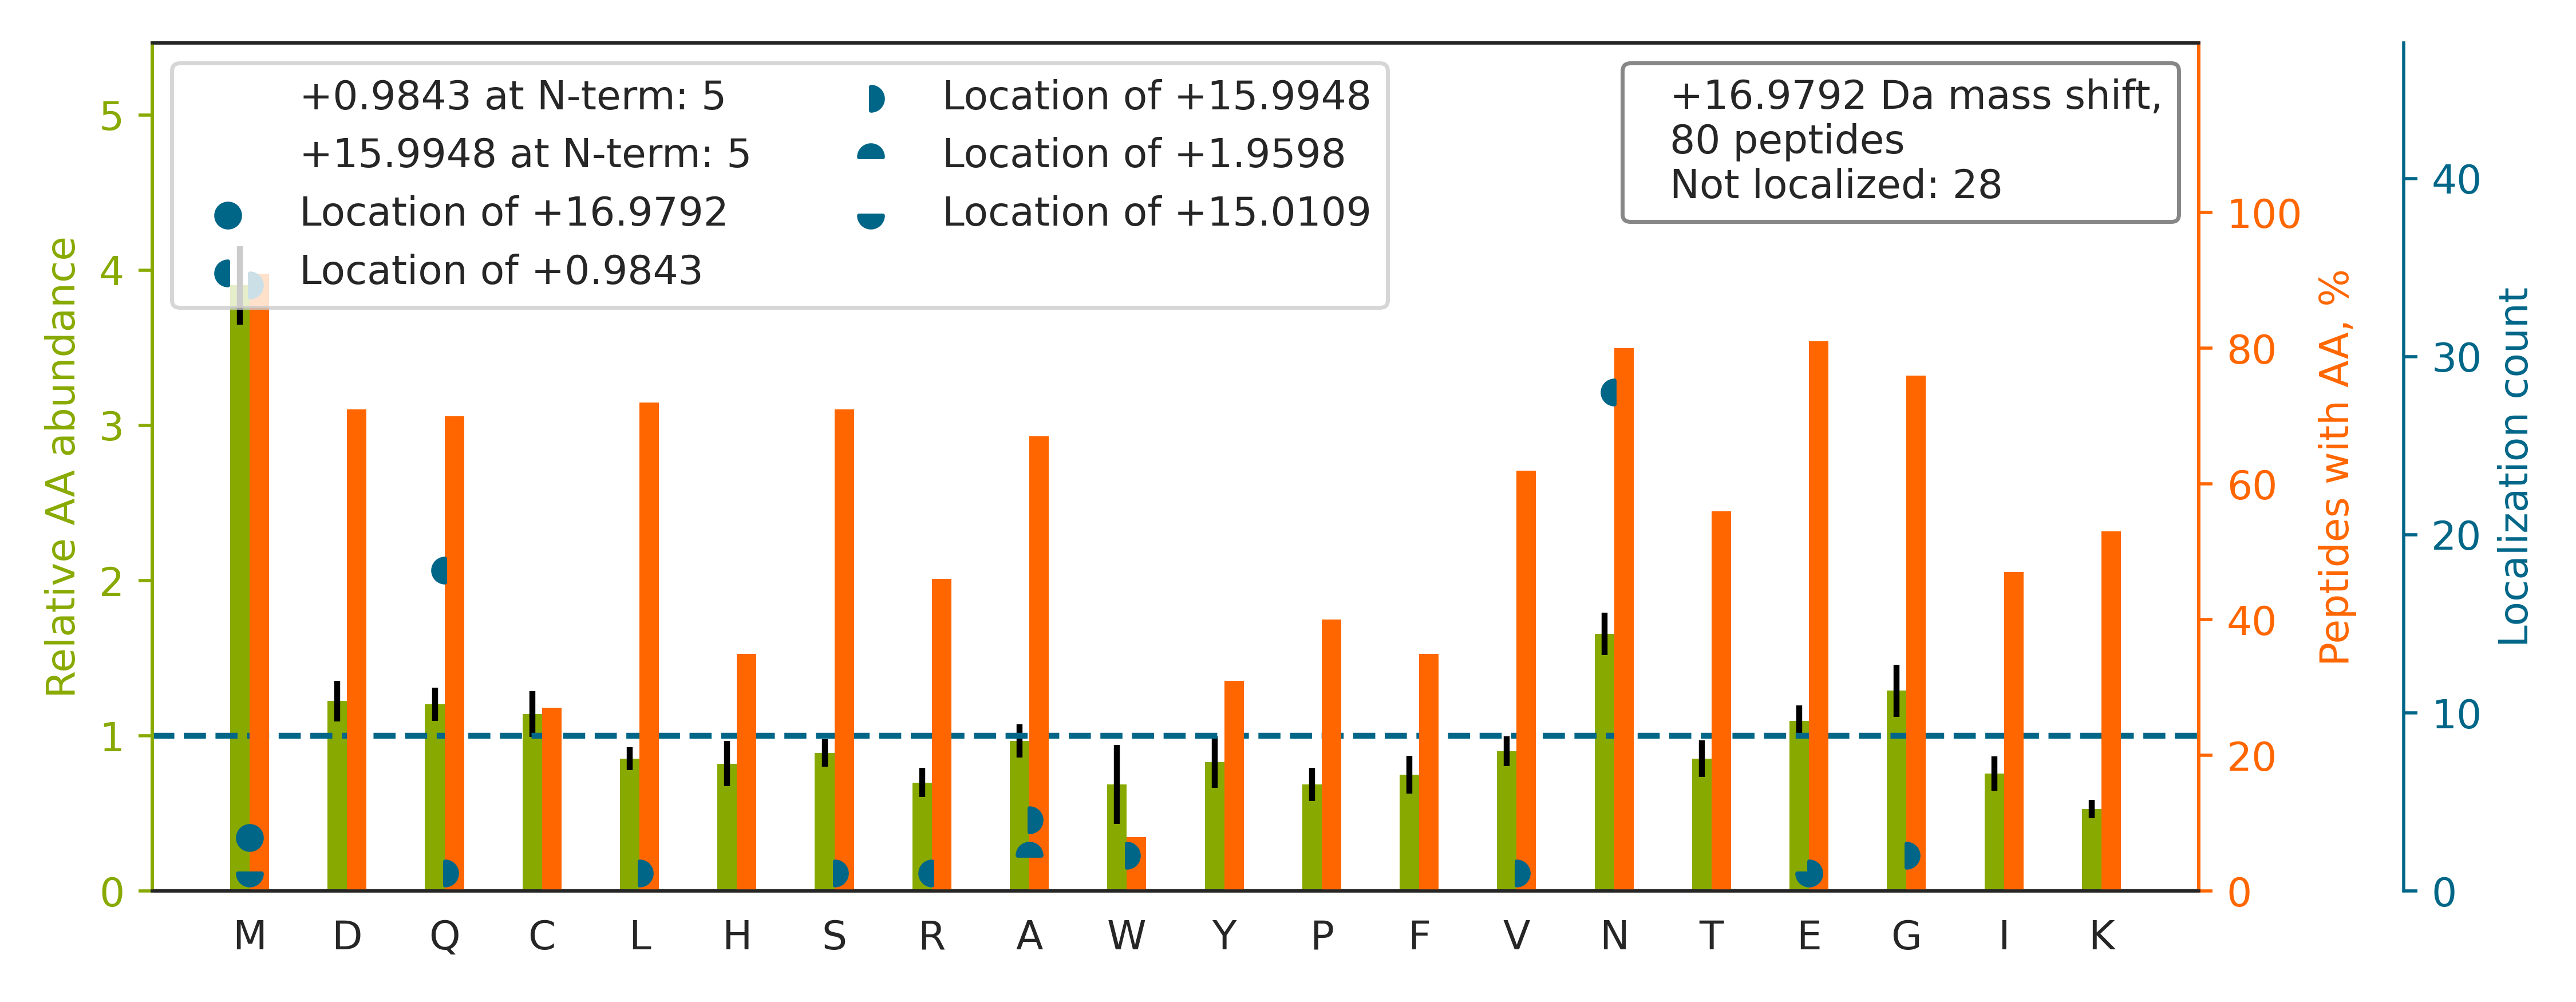

Source data for this figure (header and first rows):
top isoform	localization score	spectrum
LQAALDDEEAGGRPAMEPGNGSLDLGGDSAGR		Exp1_Rep1_Frac2.26245.26245.3
N[+1]MG[+16]GPYGGGNYGPGGSGGSGGYGGR	0.02984	Exp1_Rep1_Frac3.16166.16166.3
DALRDEYDDLSDLNAVQMESVR		Exp1_Rep1_Frac1.29961.29961.3
YALQM[+16]EQ[+1]LNGILLHLESELAQTR	0.9039	Exp1_Rep1_Frac4.34247.34247.3
HTGPGILSM[+16]ANAGPNTNGSQ[+1]FFICTAK	0.00339	Exp1_Rep1_Frac7.27060.27060.3
LCYVALDFEQEMATAASSSSLEK		Exp1_Rep1_Frac4.34215.34215.3
EM[+16]EEN[+1]FAVEAANYQDTIGR	0.0249	Exp1_Rep1_Frac2.28612.28612.3
DNM[+16]AQ[+1]EGVILDDVDSSVCR	0.9194	Exp1_Rep1_Frac1.28401.28401.3
MM[+16]N[+1]GGHYTYSENRVEK	0.8363	Exp1_Rep1_Frac7.12856.12856.4
AEGSDVAN[+1]AVLDGADCIMLS[+16]GETAK	0.5785	Exp1_Rep1_Frac2.32370.32370.3
NADM[+16]SEEMQQ[+1]DSVECATQALEK	0.01967	Exp1_Rep1_Frac1.27976.27976.3
YASICQQNGIVPIVEPEILPDGDHDLK		Exp1_Rep1_Frac3.32805.32805.4
FM[+16]N[+1]SGQTCVAPDYILCDPSIQNQIVEK	0.9019	Exp1_Rep1_Frac4.33072.33072.3
LLEDGEDFNLGDALDSSNSMQTIQK		Exp1_Rep1_Frac3.33425.33425.3
FCNIM[+16]GSSNGVDQ[+1]EHFSNVVK	0.06665	Exp1_Rep1_Frac7.23852.23852.3
EAESCDCLQGFQLTHSLGGGTGSGMGTLLISK		Exp1_Rep1_Frac5.30386.30386.4
GGMGSGGLATGIAGGLAGMGGIQNEK		Exp1_Rep1_Frac5.28059.28059.3
M[+16]TN[+1]GFSGADLTEICQR	0.0004813	Exp1_Rep1_Frac3.25838.25838.3
N[+1]A[+16]LESYAFNMK	0.02653	Exp1_Rep1_Frac5.28711.28711.2
LTTPTYGDLNHLVSATMSGVTTCLR		Exp1_Rep1_Frac7.28066.28066.3
TAMSTPHVAEPAENEQDEQDENGAEASADLR		Exp1_Rep1_Frac1.17296.17296.4
M[+16]QQ[+1]NIQELEEQLEEEESAR	0.9196	Exp1_Rep1_Frac1.30563.30563.3
AMGIM[+16]N[+1]SFVNDIFER	0.8965	Exp1_Rep1_Frac7.32144.32144.3
DPVQ[+1]EAW[+16]AEDVDLR	0.9891	Exp1_Rep1_Frac1.29220.29220.2
IGYNPDTVAFVPISGWNGDNMLEPSANMPWFK		Exp1_Rep1_Frac6.34875.34875.4
MDTDLETMDLDQGGEALAPR		Exp1_Rep1_Frac1.28885.28885.3
VEYPIM[+16]YSTDPEN[+1]GHIFNCIQR	0.877	Exp1_Rep1_Frac6.28966.28966.3
MM[+17]NGGHYTYSENR	0.8379	Exp1_Rep1_Frac6.11150.11150.3
MVHN[+1]G[+16]IEYGDMQLICEAYHLMK	0.02302	Exp1_Rep1_Frac6.31939.31939.4
DQQEAA[+2]LVDM[+15]VNDGVEDLR	0.9361	Exp1_Rep1_Frac1.30737.30737.3
LNSHM[+16]N[+1]ALHLGSQANR	0.8843	Exp1_Rep1_Frac8.11619.11619.4
TLNETELTELQSQISDTSVVLSMDNSR		Exp1_Rep1_Frac3.34444.34444.3
DLYANTVLSGGTTMYPGIADR		Exp1_Rep1_Frac5.29795.29795.2
LN[+1]DGHFM[+16]PVLGFGTYAPAEVPK	0.9942	Exp1_Rep1_Frac6.31807.31807.3
ELISN[+1]A[+16]SDALDK	0.9891	Exp1_Rep1_Frac2.25054.25054.2
N[+1]GGLGHM[+16]NIALLSDLTK	0.9098	Exp1_Rep1_Frac6.28893.28893.3
DYEDGMEVDTTPTVAGQFEDADVDH		Exp1_Rep1_Frac1.29481.29481.3
CIACQ[+1]A[+16]AK	0.9836	Exp1_Rep1_Frac4.13414.13414.2
AILQENGCLSDSDMFSQAGLR		Exp1_Rep1_Frac4.29328.29328.3
N[+1]GVQAM[+16]VEFDSVQSAQR	0.9895	Exp1_Rep1_Frac3.23937.23937.3
LLDFGSLSNLQVTQPTVGMNFK		Exp1_Rep1_Frac7.33573.33573.3
FYEQM[+16]N[+1]GPVAGASR	0.5551	Exp1_Rep1_Frac4.20045.20045.3
HTQENCETWGVN[+1]GETGTLVDM[+16]K	0.05427	Exp1_Rep1_Frac3.22574.22574.3
LGEM[+16]WN[+1]NTAADDK	0.8026	Exp1_Rep1_Frac3.24057.24057.2
M[+16]DCQ[+1]ECPEGYR	0.648	Exp1_Rep1_Frac1.12259.12259.2
TEVEETAGSVPA[+2]EELVEMDAEPQEAE[+15]PAK	0.1092	Exp1_Rep1_Frac1.29560.29560.4
FAAYFQQGDM[+16]ESN[+1]GK	0.8016	Exp1_Rep1_Frac5.27315.27315.2
ISIE[+16]MN[+1]GTLEDQLSHLK	0.03118	Exp1_Rep1_Frac5.30288.30288.3
NPGVGNGDDEAAELMQQVNVLK		Exp1_Rep1_Frac3.31060.31060.3
A[+16]Q[+1]IHDLVLVGGSTR	0.8902	Exp1_Rep1_Frac4.20843.20843.3
HQGVMVGMGQK		Exp1_Rep1_Frac6.9600.9600.3
EVEETDEM[+16]DQVELVDFDPNQ[+1]ER	0.8902	Exp1_Rep1_Frac1.30469.30469.3
VLAVNQENEHLMEDYEK		Exp1_Rep1_Frac3.23563.23563.3
MQ[+16]Q[+1]QLDEYQELLDIK	0.008142	Exp1_Rep1_Frac3.32370.32370.3
IESDVQ[+1]EPTEPEDDLDIM[+16]LGNK	0.8058	Exp1_Rep1_Frac1.30933.30933.3
FVFSLVDAM[+16]N[+1]GK	0.8565	Exp1_Rep1_Frac7.32097.32097.3
ADAVQ[+1]DSEM[+16]VELVELEIR	0.9111	Exp1_Rep1_Frac1.31903.31903.3
NGNYCVLQMDQSYKPDENEVR		Exp1_Rep1_Frac3.22503.22503.3
ELEDATETADAMNR		Exp1_Rep1_Frac1.17268.17268.2
LLLATMESM[+16]N[+1]GGK	0.1176	Exp1_Rep1_Frac7.29619.29619.3
... 20 more rows
